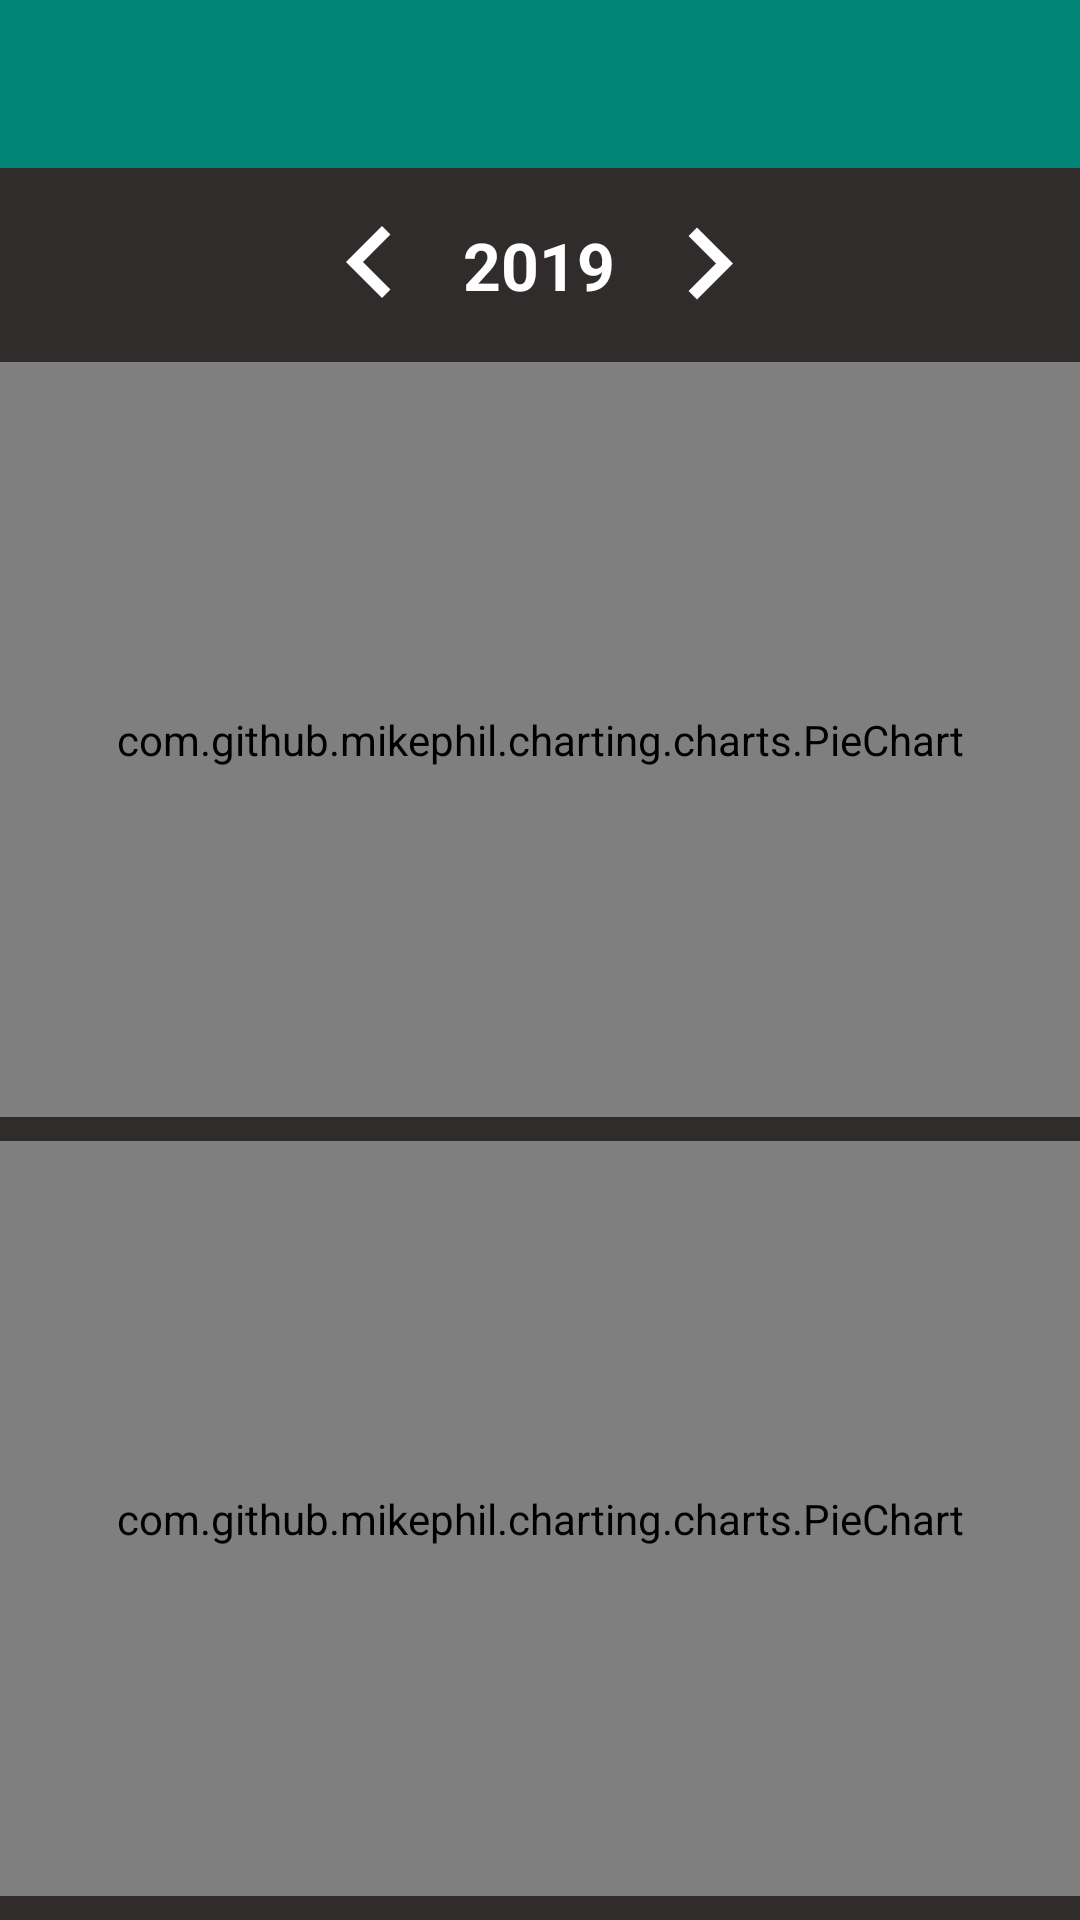

The Android layout XML behind this screen, and the referenced resources:
<!-- AndroidManifest.xml: application theme AppTheme -->
<!-- res/layout/activity_pie.xml -->
<?xml version="1.0" encoding="utf-8"?>
<LinearLayout
    xmlns:android="http://schemas.android.com/apk/res/android"
    xmlns:app="http://schemas.android.com/apk/res-auto"
    xmlns:tools="http://schemas.android.com/tools"
    android:layout_width="match_parent"
    android:layout_height="match_parent"
    android:orientation="vertical"
    android:background="#302c2c"
    android:weightSum="9"
    tools:context=".PieActivity">


    <android.support.v7.widget.Toolbar
        android:id="@+id/toolbar_Pie_Activity"
        android:layout_width="match_parent"
        android:layout_height="?attr/actionBarSize"
        android:background="@color/colorToolBar"
        android:theme="@style/ThemeOverlay.AppCompat.Dark.ActionBar"/>

    <LinearLayout
        android:background="#302c2c"
        android:orientation="horizontal"
        android:gravity="center"
        android:layout_weight="1"
        android:layout_width="match_parent"
        android:layout_height="0dp">

        <ImageButton
            android:id="@+id/PieLeftArrowImageButtonId"
            android:layout_width="wrap_content"
            android:layout_height="wrap_content"
            android:src="@drawable/ic_left_arrow_white"
            android:background="#302c2c"
            />

        <TextView
            android:id="@+id/PieYearTextViewId"
            android:layout_width="65dp"
            android:layout_height="match_parent"
            android:background="#302c2c"
            android:textColor="@color/colorWhite"
            android:text="2019"
            android:gravity="center"
            android:textSize="22sp"
            android:textStyle="bold"/>

        <ImageButton
            android:id="@+id/PieRightArrowImageButtonId"
            android:layout_width="wrap_content"
            android:layout_height="wrap_content"
            android:src="@drawable/ic_right_arrow_white"
            android:background="#302c2c"
            />

    </LinearLayout>


    <LinearLayout
        android:layout_weight="4"
        android:layout_width="match_parent"
        android:layout_height="0dp"
        android:paddingBottom="8dp">

        <com.github.mikephil.charting.charts.PieChart
            android:id="@+id/IncomePieChartId"
            android:layout_width="match_parent"
            android:background="#FFFFFF"
            android:layout_height="match_parent"/>


    </LinearLayout>

    <LinearLayout
        android:layout_weight="4"
        android:layout_width="match_parent"
        android:layout_height="0dp"
        android:paddingBottom="8dp">


        <com.github.mikephil.charting.charts.PieChart
            android:id="@+id/ExpensePieChartId"
            android:layout_width="match_parent"
            android:background="#ffffff"
            android:layout_height="match_parent"/>

    </LinearLayout>




</LinearLayout>
<!-- resources referenced by this layout -->
<resources>
  <color name="colorToolBar">#008577</color>
  <color name="colorWhite">#FFFFFF</color>
  <!-- drawable ic_left_arrow_white (drawable) -->
  <vector android:height="48dp" android:viewportHeight="24.0"
      android:viewportWidth="24.0" android:width="48dp" xmlns:android="http://schemas.android.com/apk/res/android">
      <path android:fillColor="#ffffff" android:pathData="M15.41,16.09l-4.58,-4.59 4.58,-4.59L14,5.5l-6,6 6,6z"/>
  </vector>
  <!-- drawable ic_right_arrow_white (drawable) -->
  <vector android:height="48dp" android:viewportHeight="24.0"
      android:viewportWidth="24.0" android:width="48dp" xmlns:android="http://schemas.android.com/apk/res/android">
      <path android:fillColor="#ffffff" android:pathData="M8.59,16.34l4.58,-4.59 -4.58,-4.59L10,5.75l6,6 -6,6z"/>
  </vector>
  <style name="AppTheme" parent="Theme.AppCompat.Light.NoActionBar">
          
          <item name="colorPrimary">@color/colorPrimary</item>
          <item name="colorPrimaryDark">@color/colorPrimaryDark</item>
          <item name="colorAccent">@color/colorToolBar</item>
      </style>
  <color name="colorPrimary">#3F51B5</color>
  <color name="colorPrimaryDark">#303F9F</color>
</resources>
